The GitHub repository 69thPi/blah contains a labelled image folder "v0" with 7 categories: five fingers, flat hand, four fingers, one finger, three fingers, two fingers, zero fingers. Examples follow, each with its label.

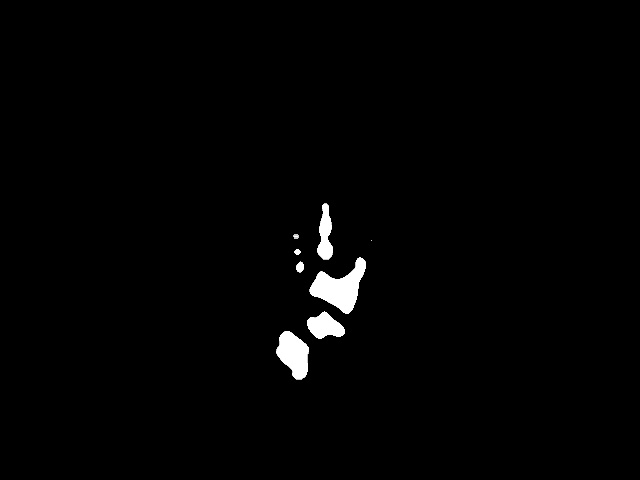
Label: three fingers

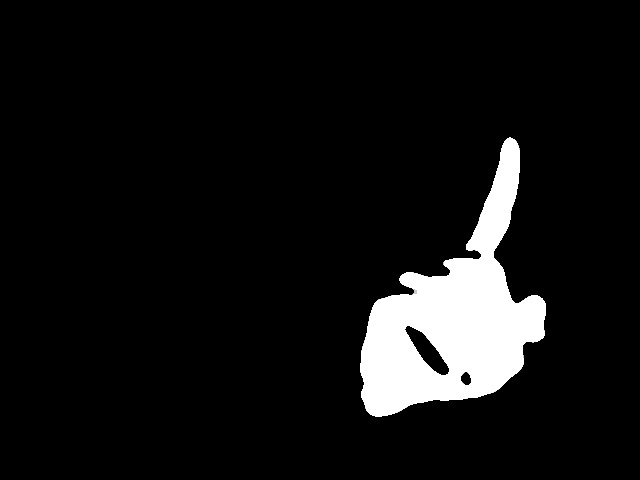
Label: one finger

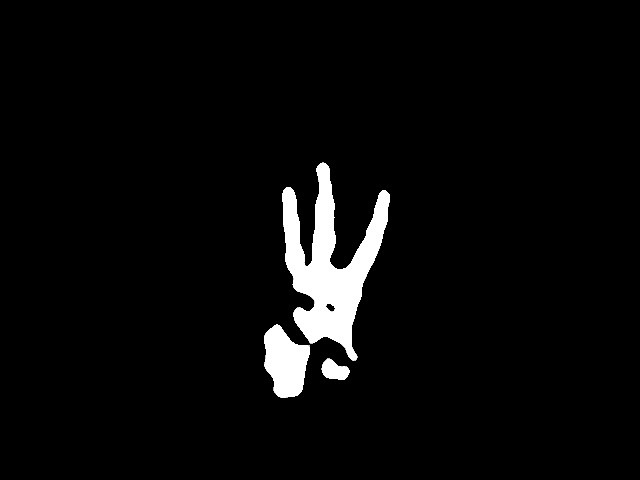
Label: three fingers

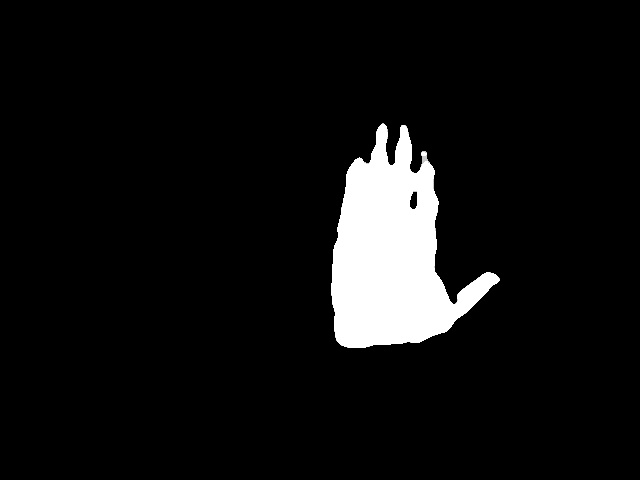
Label: flat hand

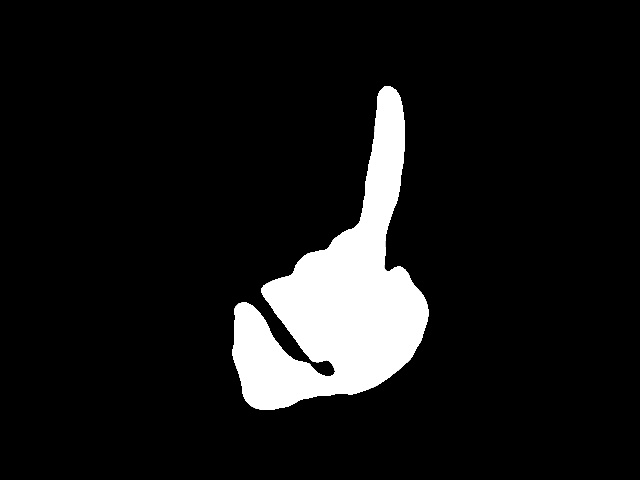
Label: one finger

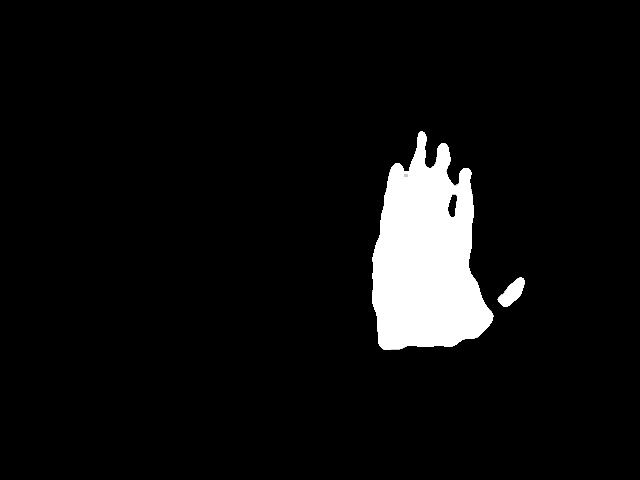
Label: flat hand
